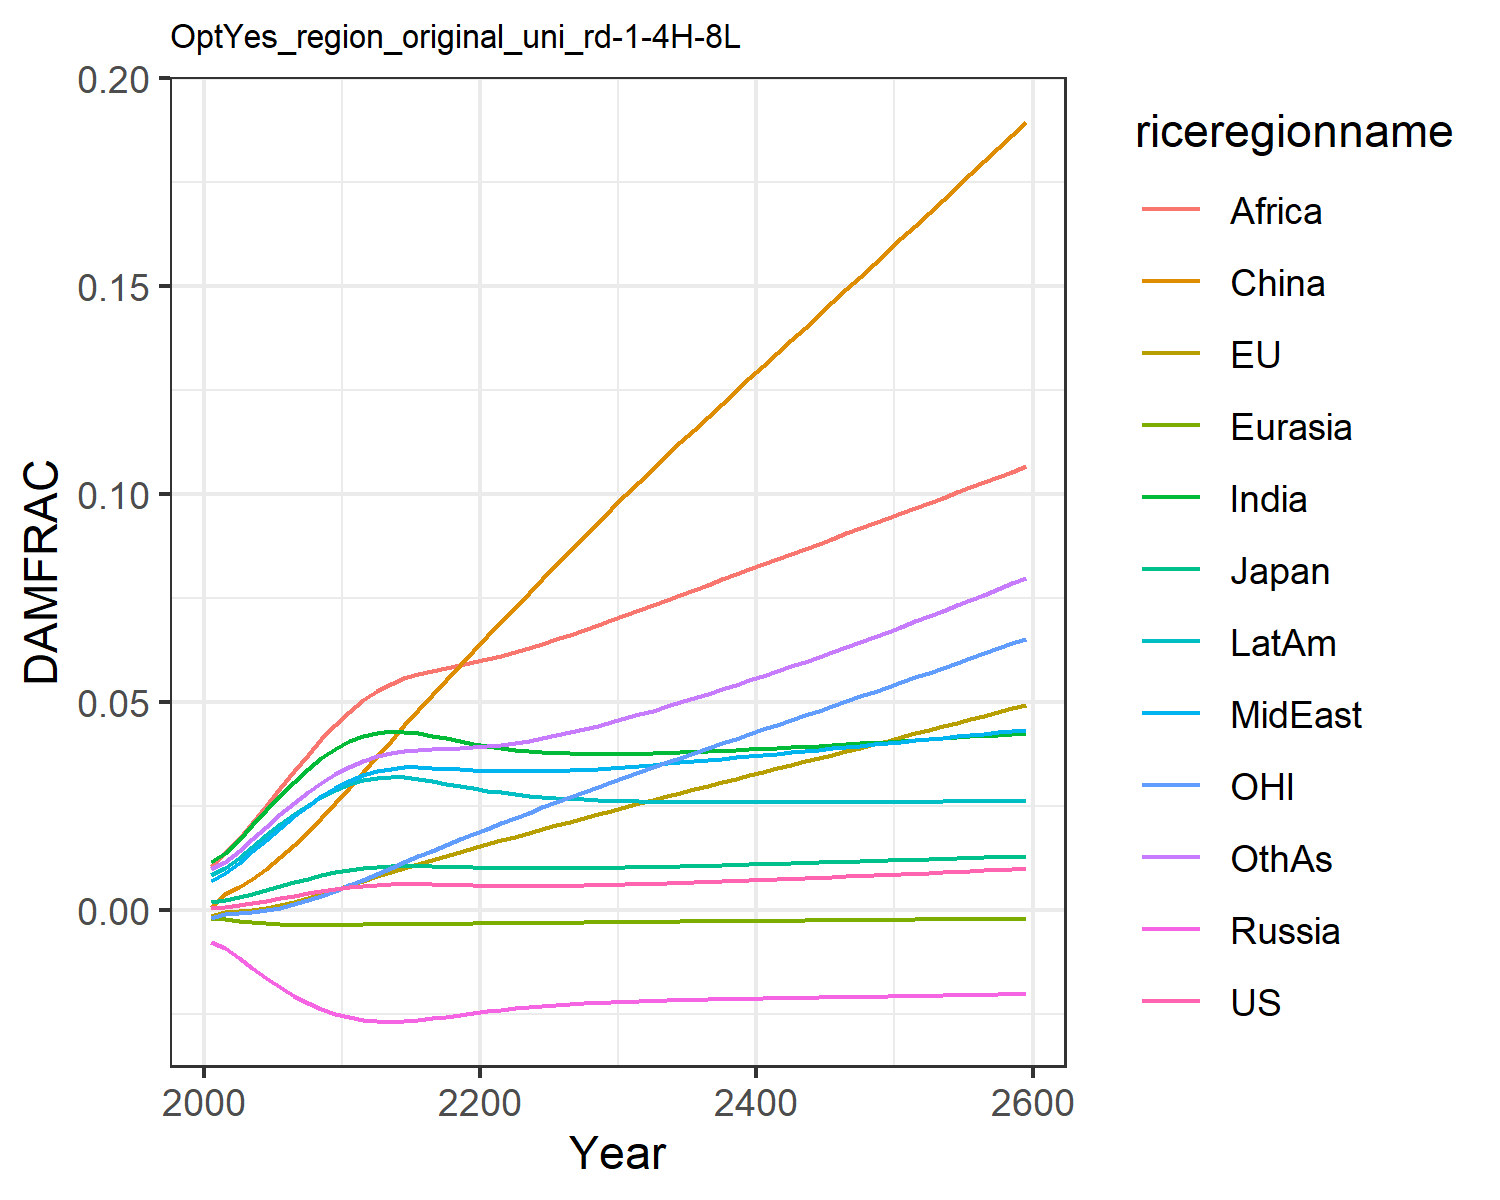

The data file committed next to this chart (first rows):
0.0006044859214990092, -0.0013477832574872255, 0.0018660811771578033, -0.007563917650864247, -0.001960953564571073, 0.0007416561617866197, 0.011520656241875512, 0.00709288722211721, 0.01066987500895466, 0.008534084211010144, -0.0020107308894597364, 0.009810033506581642
0.000841, -0.0004131, 0.002437, -0.009209, -0.002229, 0.003833, 0.01374, 0.009, 0.01364, 0.0102, -0.0008247, 0.01163
0.001212, -0.0003144, 0.003129, -0.0115, -0.002598, 0.005506, 0.01693, 0.01139, 0.01701, 0.01259, -0.0008119, 0.01422
0.001681, 2.4603424801280952e-5, 0.003955, -0.01395, -0.002937, 0.007559, 0.02046, 0.01411, 0.02094, 0.01525, -0.0005204, 0.0171
0.002223, 0.000516, 0.004851, -0.01634, -0.00321, 0.009946, 0.02407, 0.01695, 0.02509, 0.01797, -5.305026671186073e-5, 0.02006
0.002811, 0.001163, 0.005772, -0.01856, -0.003403, 0.01264, 0.02759, 0.01978, 0.0293, 0.02062, 0.0005993, 0.02298
0.003416, 0.001946, 0.006683, -0.02055, -0.003518, 0.0156, 0.03087, 0.02249, 0.03341, 0.02309, 0.00142, 0.02574
0.004013, 0.002839, 0.007554, -0.02226, -0.003566, 0.01881, 0.03385, 0.02502, 0.03733, 0.02533, 0.002389, 0.0283
0.004579, 0.003818, 0.008359, -0.02369, -0.003564, 0.0222, 0.03646, 0.02731, 0.04104, 0.02729, 0.003485, 0.03061
0.005095, 0.004853, 0.009076, -0.02486, -0.003528, 0.02573, 0.0387, 0.02935, 0.04451, 0.02895, 0.00468, 0.03268
0.005543, 0.005916, 0.00969, -0.02577, -0.003473, 0.02934, 0.04052, 0.03111, 0.04769, 0.0303, 0.005942, 0.03447
0.005881, 0.006997, 0.01015, -0.02638, -0.003414, 0.03307, 0.0418, 0.03245, 0.05037, 0.03123, 0.007282, 0.03589
0.006109, 0.008084, 0.01047, -0.0267, -0.003362, 0.03694, 0.04258, 0.0334, 0.05254, 0.03176, 0.008685, 0.03696
0.006244, 0.009163, 0.01067, -0.02681, -0.003321, 0.04073, 0.04294, 0.03402, 0.05431, 0.03197, 0.01012, 0.03774
0.006285, 0.0102, 0.01074, -0.02671, -0.003293, 0.04448, 0.04289, 0.03432, 0.05569, 0.03187, 0.01154, 0.03825
0.006244, 0.01118, 0.0107, -0.02642, -0.003276, 0.04816, 0.04249, 0.03434, 0.05671, 0.03148, 0.01293, 0.03851
0.006164, 0.01214, 0.0106, -0.02603, -0.003261, 0.05179, 0.0419, 0.0342, 0.05752, 0.03095, 0.0143, 0.03867
0.006073, 0.01308, 0.01048, -0.0256, -0.003245, 0.05536, 0.04125, 0.034, 0.05825, 0.03037, 0.01565, 0.03879
0.005987, 0.014, 0.01036, -0.02515, -0.003226, 0.05888, 0.0406, 0.03379, 0.05893, 0.02979, 0.01699, 0.03894
0.005915, 0.01492, 0.01025, -0.02472, -0.003204, 0.06237, 0.03998, 0.0336, 0.05962, 0.02923, 0.0183, 0.03915
0.005861, 0.01583, 0.01016, -0.02432, -0.003178, 0.06581, 0.03943, 0.03345, 0.06032, 0.02872, 0.01961, 0.03941
0.005827, 0.01674, 0.01009, -0.02395, -0.003149, 0.06925, 0.03896, 0.03335, 0.0611, 0.02826, 0.02089, 0.03977
0.005811, 0.01765, 0.01005, -0.02361, -0.003118, 0.07269, 0.03856, 0.03331, 0.06196, 0.02786, 0.02217, 0.04021
0.005813, 0.01855, 0.01002, -0.02332, -0.003086, 0.07612, 0.03824, 0.03332, 0.06292, 0.02752, 0.02343, 0.04073
0.005832, 0.01945, 0.01001, -0.02305, -0.003052, 0.07952, 0.03798, 0.03338, 0.06395, 0.02722, 0.02469, 0.04133
0.005866, 0.02035, 0.01002, -0.02282, -0.003019, 0.08292, 0.03779, 0.03348, 0.06503, 0.02697, 0.02593, 0.04199
0.005912, 0.02124, 0.01004, -0.02261, -0.002985, 0.08629, 0.03766, 0.03361, 0.06614, 0.02676, 0.02716, 0.04271
0.005971, 0.02214, 0.01007, -0.02243, -0.002952, 0.08965, 0.03757, 0.03378, 0.0673, 0.02658, 0.02838, 0.04348
0.00604, 0.02303, 0.01012, -0.02227, -0.002919, 0.093, 0.03753, 0.03398, 0.06848, 0.02644, 0.0296, 0.0443
0.006118, 0.02392, 0.01018, -0.02213, -0.002886, 0.09634, 0.03752, 0.0342, 0.06969, 0.02632, 0.03082, 0.04517
0.006204, 0.02481, 0.01024, -0.022, -0.002853, 0.09967, 0.03755, 0.03444, 0.07091, 0.02623, 0.03203, 0.04607
0.006296, 0.02568, 0.01031, -0.02189, -0.002821, 0.1029, 0.0376, 0.03469, 0.07214, 0.02615, 0.03321, 0.047
0.006392, 0.02653, 0.01038, -0.02179, -0.002791, 0.1061, 0.03767, 0.03496, 0.07335, 0.02609, 0.03437, 0.04795
0.006493, 0.02737, 0.01046, -0.0217, -0.00276, 0.1092, 0.03777, 0.03523, 0.07456, 0.02605, 0.03552, 0.04893
0.006599, 0.02821, 0.01054, -0.02161, -0.00273, 0.1124, 0.03788, 0.03551, 0.07578, 0.02601, 0.03666, 0.04993
0.006709, 0.02905, 0.01062, -0.02154, -0.0027, 0.1155, 0.038, 0.03579, 0.077, 0.02599, 0.0378, 0.05094
0.006822, 0.02989, 0.01071, -0.02147, -0.002671, 0.1185, 0.03813, 0.03608, 0.07822, 0.02597, 0.03893, 0.05198
0.006938, 0.03072, 0.0108, -0.0214, -0.002641, 0.1216, 0.03828, 0.03638, 0.07945, 0.02596, 0.04006, 0.05304
0.007057, 0.03155, 0.01089, -0.02133, -0.002612, 0.1247, 0.03843, 0.03668, 0.08067, 0.02595, 0.04119, 0.05411
0.007179, 0.03238, 0.01098, -0.02127, -0.002583, 0.1278, 0.0386, 0.03699, 0.0819, 0.02595, 0.04231, 0.05521
0.007303, 0.03322, 0.01107, -0.02121, -0.002554, 0.1308, 0.03876, 0.03729, 0.08313, 0.02595, 0.04344, 0.05631
0.00743, 0.03405, 0.01117, -0.02116, -0.002526, 0.1339, 0.03894, 0.0376, 0.08435, 0.02596, 0.04457, 0.05743
0.007558, 0.03488, 0.01126, -0.0211, -0.002497, 0.1369, 0.03912, 0.03791, 0.08558, 0.02596, 0.04569, 0.05857
0.007689, 0.03572, 0.01136, -0.02104, -0.002468, 0.14, 0.0393, 0.03823, 0.08681, 0.02597, 0.04682, 0.05972
0.007822, 0.03655, 0.01146, -0.02099, -0.002439, 0.143, 0.03949, 0.03854, 0.08804, 0.02598, 0.04795, 0.06088
0.007956, 0.03739, 0.01156, -0.02093, -0.002411, 0.1461, 0.03968, 0.03885, 0.08926, 0.02599, 0.04909, 0.06206
0.008092, 0.03822, 0.01166, -0.02087, -0.002382, 0.1491, 0.03987, 0.03917, 0.09049, 0.02601, 0.05022, 0.06325
0.00823, 0.03906, 0.01175, -0.02082, -0.002353, 0.1522, 0.04007, 0.03948, 0.09172, 0.02602, 0.05136, 0.06445
0.008369, 0.0399, 0.01185, -0.02076, -0.002324, 0.1552, 0.04027, 0.0398, 0.09295, 0.02603, 0.05249, 0.06566
0.008511, 0.04075, 0.01195, -0.02071, -0.002295, 0.1583, 0.04047, 0.04012, 0.09418, 0.02605, 0.05364, 0.06689
0.008653, 0.04159, 0.01205, -0.02065, -0.002266, 0.1614, 0.04067, 0.04044, 0.09542, 0.02606, 0.05478, 0.06813
0.008797, 0.04244, 0.01216, -0.02059, -0.002237, 0.1644, 0.04088, 0.04076, 0.09665, 0.02608, 0.05593, 0.06938
0.008943, 0.04329, 0.01226, -0.02053, -0.002208, 0.1675, 0.04108, 0.04108, 0.09789, 0.02609, 0.05708, 0.07064
0.009091, 0.04414, 0.01236, -0.02048, -0.002178, 0.1706, 0.04129, 0.0414, 0.09913, 0.02611, 0.05823, 0.07192
0.009239, 0.045, 0.01246, -0.02042, -0.002149, 0.1737, 0.04151, 0.04172, 0.1004, 0.02612, 0.05939, 0.07321
0.00939, 0.04586, 0.01256, -0.02036, -0.002119, 0.1768, 0.04172, 0.04204, 0.1016, 0.02614, 0.06056, 0.07451
0.009541, 0.04672, 0.01267, -0.0203, -0.00209, 0.1799, 0.04193, 0.04236, 0.1029, 0.02616, 0.06172, 0.07582
0.009695, 0.04758, 0.01277, -0.02023, -0.00206, 0.183, 0.04215, 0.04268, 0.1041, 0.02617, 0.06289, 0.07714
0.00985, 0.04845, 0.01288, -0.02017, -0.00203, 0.1862, 0.04237, 0.04301, 0.1054, 0.02619, 0.06407, 0.07847
0.01001, 0.04932, 0.01298, -0.02011, -0.002, 0.1893, 0.04259, 0.04333, 0.1066, 0.0262, 0.06525, 0.07982
